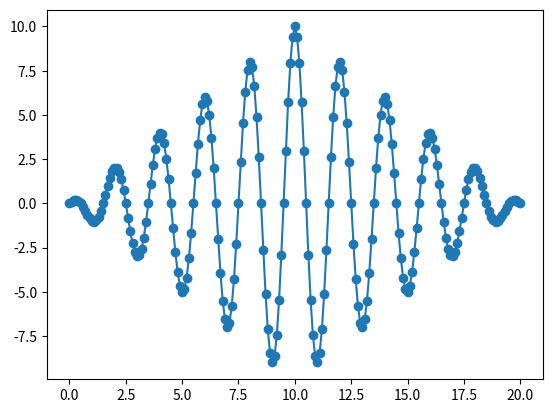

Python code for this plot:
# -*- coding: utf-8 -*-
"""
Created on Fri Oct 25 18:42:03 2019

@author: Agutierrez
"""

import numpy as np
import matplotlib.pyplot as plt

amplitud = 10
tiempo = 20
periodo = 2

def calcular_amplitud(frame):
    if frame <= (tiempo / 2):
        return 2 * amplitud * frame / tiempo
    else:
        return 2 * amplitud * (tiempo - frame) / tiempo

def calcular_armonico(frame):
    return calcular_amplitud(frame) * np.cos(2 * np.pi * frame / periodo)

frames = np.linspace(0, tiempo, 201)
valores = []
for frame in frames:
    valores.append(calcular_armonico(frame))

plt.figure()
plt.plot(frames, valores, '-o')
plt.show()
